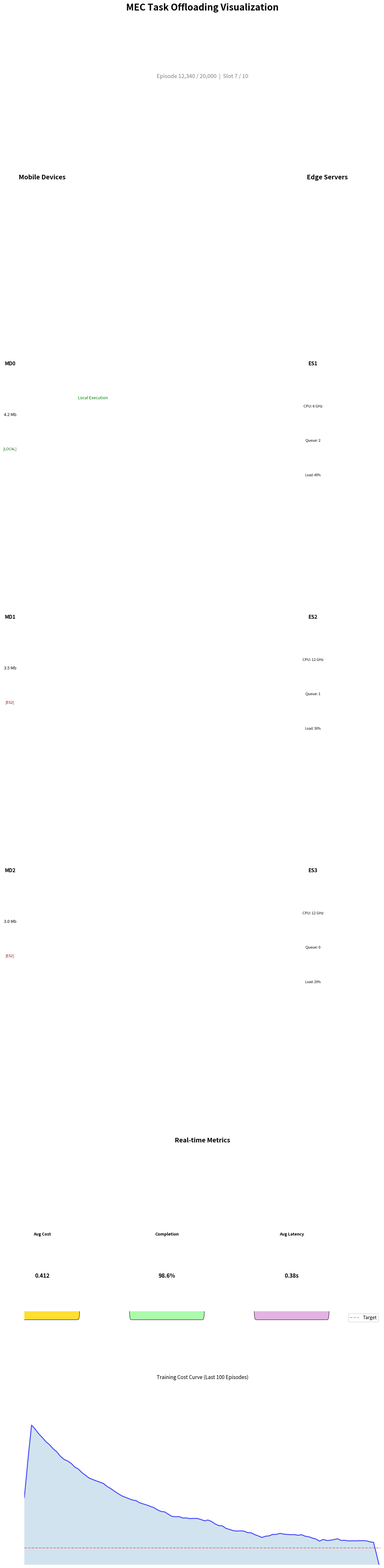

This figure's Python source: (Note: this script raises an exception after producing the figure.)
"""
MEC Offloading GUI Prototype - Matplotlib Version
This generates a static reference image showing what the GUI should look like.
"""
import matplotlib.pyplot as plt
import matplotlib.patches as mpatches
from matplotlib.patches import FancyBboxPatch, FancyArrowPatch
import numpy as np

# Create figure
fig, ax = plt.subplots(1, 1, figsize=(14, 10))
ax.set_xlim(0, 14)
ax.set_ylim(0, 10)
ax.axis('off')

# Title
ax.text(7, 9.5, 'MEC Task Offloading Visualization', 
        fontsize=20, fontweight='bold', ha='center')
ax.text(7, 9.1, 'Episode 12,340 / 20,000  |  Slot 7 / 10', 
        fontsize=12, ha='center', color='gray')

# ═══════════════════════════════════════════════════
# Mobile Devices (Left Side)
# ═══════════════════════════════════════════════════
ax.text(2.5, 8.5, 'Mobile Devices', fontsize=14, fontweight='bold', ha='center')

devices = [
    {'name': 'MD0', 'size': '4.2 Mb', 'action': 'LOCAL', 'color': '#90EE90'},
    {'name': 'MD1', 'size': '3.5 Mb', 'action': 'ES2', 'color': '#FFB6C1'},
    {'name': 'MD2', 'size': '3.0 Mb', 'action': 'ES2', 'color': '#FFB6C1'},
]

for i, dev in enumerate(devices):
    y = 7.2 - i * 1.5
    # Device box
    box = FancyBboxPatch((0.5, y-0.4), 2.2, 1.0, 
                         boxstyle="round,pad=0.1", 
                         facecolor=dev['color'], edgecolor='black', linewidth=2)
    ax.add_patch(box)
    ax.text(1.6, y+0.2, dev['name'], fontsize=11, fontweight='bold', ha='center')
    ax.text(1.6, y-0.1, dev['size'], fontsize=9, ha='center')
    ax.text(1.6, y-0.3, f'[{dev["action"]}]', fontsize=8, ha='center', 
            color='darkgreen' if dev['action'] == 'LOCAL' else 'darkred')

# ═══════════════════════════════════════════════════
# Edge Servers (Right Side)
# ═══════════════════════════════════════════════════
ax.text(10.5, 8.5, 'Edge Servers', fontsize=14, fontweight='bold', ha='center')

servers = [
    {'name': 'ES1', 'cpu': '6 GHz', 'queue': 2, 'load': 40, 'color': '#87CEEB'},
    {'name': 'ES2', 'cpu': '12 GHz', 'queue': 1, 'load': 30, 'color': '#87CEEB'},
    {'name': 'ES3', 'cpu': '12 GHz', 'queue': 0, 'load': 20, 'color': '#87CEEB'},
]

for i, srv in enumerate(servers):
    y = 7.2 - i * 1.5
    # Server box
    box = FancyBboxPatch((9.0, y-0.4), 2.2, 1.0, 
                         boxstyle="round,pad=0.1", 
                         facecolor=srv['color'], edgecolor='black', linewidth=2)
    ax.add_patch(box)
    ax.text(10.1, y+0.2, srv['name'], fontsize=11, fontweight='bold', ha='center')
    ax.text(10.1, y-0.05, f'CPU: {srv["cpu"]}', fontsize=8, ha='center')
    ax.text(10.1, y-0.25, f'Queue: {srv["queue"]}', fontsize=8, ha='center')
    
    # Load bar
    bar_width = 1.8 * (srv['load'] / 100)
    ax.barh(y-0.45, bar_width, height=0.08, left=9.2, color='green', alpha=0.7)
    ax.text(10.1, y-0.45, f'Load: {srv["load"]}%', fontsize=7, ha='center', va='center')

# ═══════════════════════════════════════════════════
# Arrows (Offloading Decisions)
# ═══════════════════════════════════════════════════
# MD0 -> LOCAL (no arrow, just text)
ax.text(3.5, 7.2, 'Local Execution', fontsize=9, style='italic', color='green')

# MD1 -> ES2
arrow1 = FancyArrowPatch((2.7, 5.7), (9.0, 5.7),
                        arrowstyle='->', mutation_scale=30, 
                        linewidth=3, color='red', alpha=0.7)
ax.add_patch(arrow1)

# MD2 -> ES2
arrow2 = FancyArrowPatch((2.7, 4.2), (9.0, 4.2),
                        arrowstyle='->', mutation_scale=30, 
                        linewidth=3, color='red', alpha=0.7)
ax.add_patch(arrow2)

# ═══════════════════════════════════════════════════
# Real-time Metrics (Bottom)
# ═══════════════════════════════════════════════════
ax.text(7, 2.8, 'Real-time Metrics', fontsize=14, fontweight='bold', ha='center')

# Metric boxes
metrics = [
    {'label': 'Avg Cost', 'value': '0.412', 'color': '#FFD700'},
    {'label': 'Completion', 'value': '98.6%', 'color': '#98FB98'},
    {'label': 'Avg Latency', 'value': '0.38s', 'color': '#DDA0DD'},
]

for i, met in enumerate(metrics):
    x = 2.5 + i * 3.5
    box = FancyBboxPatch((x-1.0, 1.8), 2.0, 0.7, 
                         boxstyle="round,pad=0.05", 
                         facecolor=met['color'], edgecolor='black', alpha=0.8)
    ax.add_patch(box)
    ax.text(x, 2.25, met['label'], fontsize=9, ha='center', fontweight='bold')
    ax.text(x, 2.0, met['value'], fontsize=12, ha='center', fontweight='bold')

# ═══════════════════════════════════════════════════
# Cost Curve (Bottom)
# ═══════════════════════════════════════════════════
ax.text(7, 1.4, 'Training Cost Curve (Last 100 Episodes)', 
        fontsize=11, ha='center', style='italic')

# Generate fake curve
x_curve = np.linspace(2, 12, 100)
y_curve = 1.5 * np.exp(-x_curve/3) + 0.4 + np.random.normal(0, 0.02, 100)
y_curve = np.convolve(y_curve, np.ones(5)/5, mode='same')  # Smooth

ax.plot(x_curve, y_curve, 'b-', linewidth=2, alpha=0.7)
ax.fill_between(x_curve, y_curve, alpha=0.2)
ax.axhline(y=0.4, color='r', linestyle='--', alpha=0.5, label='Target')
ax.set_xlim(2, 12)
ax.set_ylim(0.3, 1.8)
ax.set_xlabel('Episode')
ax.set_ylabel('Cost')
ax.legend()

# Add grid
ax.grid(True, alpha=0.3)

plt.tight_layout()
plt.savefig('E:/MARL-IPPOAndMore/docs/gui_prototype.png', dpi=150, bbox_inches='tight')
print("GUI prototype saved to docs/gui_prototype.png")
plt.show()
